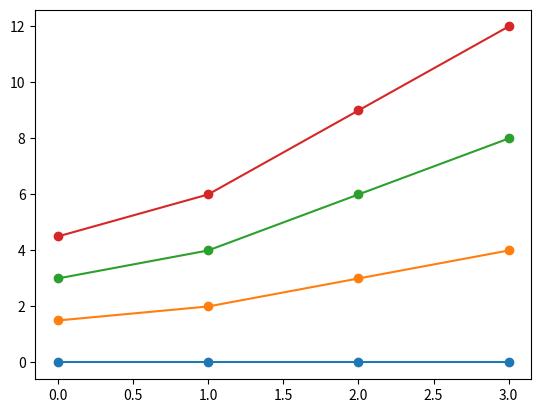

Write Python code to recreate this figure.
import matplotlib.pyplot as plt

fig, axe = plt.subplots()
# create some curves
for i in range(4):
    # Giving unique ids to each data member
    axe.plot([i*1.5,i*2,i*3,i*4], '-o', gid=i)

annot = axe.annotate("", xy=(0,0), xytext=(20,20), textcoords="offset points",
                    bbox=dict(boxstyle="round", fc="w"),
                    arrowprops=dict(arrowstyle="->"))
annot.set_visible(False)


def update_annot(ind):
    pos = sc.get_offsets()[ind["ind"][0]]
    annot.xy = pos
    text = "{}, {}".format(" ".join(list(map(str,ind["ind"]))),
                           " ".join([names[n] for n in ind["ind"]]))
    annot.set_text(text)
    annot.get_bbox_patch().set_facecolor(cmap(norm(c[ind["ind"][0]])))
    annot.get_bbox_patch().set_alpha(0.4)


def hover(event):
    vis = annot.get_visible()
    if event.inaxes == ax:
        cont, ind = sc.contains(event)
        if cont:
            update_annot(ind)
            annot.set_visible(True)
            fig.canvas.draw_idle()
        else:
            if vis:
                annot.set_visible(False)
                fig.canvas.draw_idle()


def on_plot_hover(event):
    # Iterating over each data member plotted
    for curve in axe.get_lines():
        # Searching which data member corresponds to current mouse position

        cont, ind = curve.contains(event)
        if cont:
            pos = ind["ind"][0]
            print('curve:', curve.get_gid(), ', ', pos)

fig.canvas.mpl_connect('motion_notify_event', on_plot_hover)
plt.show()